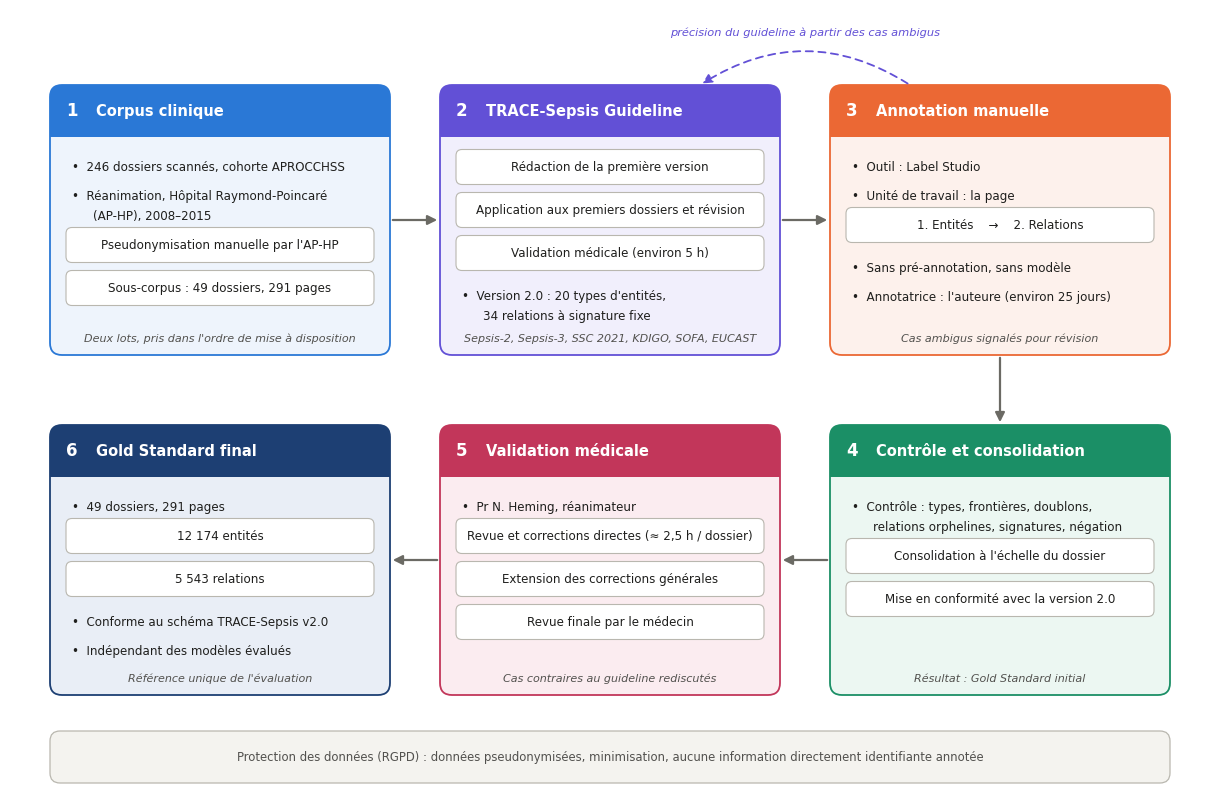

Python code for this plot: (Note: this script raises an exception after producing the figure.)
# Figure : processus de construction du Gold Standard (chapitre 3)
import matplotlib
matplotlib.use("Agg")
import matplotlib.pyplot as plt
from matplotlib.patches import FancyBboxPatch, FancyArrowPatch

plt.rcParams.update({"font.family": "DejaVu Sans"})
fig = plt.figure(figsize=(12, 7.85))
ax = fig.add_axes([0, 0, 1, 1]); ax.set_xlim(0, 120); ax.set_ylim(0, 78.5); ax.axis("off")

INK, MUTED, EDGE = "#1f1f1d", "#52514e", "#b9b7af"
C = {  # bandeau, fond
 "data": ("#2a78d6", "#eef4fc"), "guide": ("#6250d6", "#f1effc"),
 "annot": ("#eb6834", "#fdf1ec"), "ctrl": ("#1b8f66", "#ecf7f2"),
 "med": ("#c2365a", "#fbecf0"), "gold": ("#1d3f73", "#e9eef6")}

def panel(x, y, w, h, key, num, title, lines, sub=None):
    head, body = C[key]
    ax.add_patch(FancyBboxPatch((x, y), w, h, boxstyle="round,pad=0,rounding_size=1.2",
                 fc=body, ec=head, lw=1.3))
    ax.add_patch(FancyBboxPatch((x, y + h - 5.2), w, 5.2, boxstyle="round,pad=0,rounding_size=1.2",
                 fc=head, ec="none"))
    ax.add_patch(plt.Rectangle((x, y + h - 5.2), w, 2.4, fc=head, ec="none"))
    ax.text(x + 1.6, y + h - 2.6, f"{num}", color="white", fontsize=12, fontweight="bold", va="center")
    ax.text(x + 4.6, y + h - 2.6, title, color="white", fontsize=10.5, fontweight="bold", va="center")
    yy = y + h - 8.2
    for ln in lines:
        if ln.startswith("#"):   # encadré de sous-étape
            ax.add_patch(FancyBboxPatch((x + 1.6, yy - 1.75), w - 3.2, 3.5,
                         boxstyle="round,pad=0,rounding_size=0.6", fc="white", ec=EDGE, lw=0.8))
            ax.text(x + w / 2, yy, ln[1:], ha="center", va="center", fontsize=8.6, color=INK)
            yy -= 4.3
        elif ln.startswith("~"):
            ax.text(x + 4.3, yy + 0.9, ln[1:], va="center", fontsize=8.6, color=INK)
            yy -= 2.0
        else:
            ax.text(x + 2.2, yy, "•  " + ln, va="center", fontsize=8.6, color=INK)
            yy -= 2.9
    if sub:
        ax.text(x + w / 2, y + 1.6, sub, ha="center", va="center", fontsize=8, color=MUTED, style="italic")

def arrow(p, q, rad=0.0, color="#6b6a64", ls="-", lw=1.6):
    ax.add_patch(FancyArrowPatch(p, q, arrowstyle="-|>", mutation_scale=14, color=color,
                 lw=lw, ls=ls, connectionstyle=f"arc3,rad={rad}", shrinkA=2, shrinkB=2))

W, H = 34, 27
x1, x2, x3 = 4, 43, 82
ytop, ybot = 44, 10

panel(x1, ytop, W, H, "data", "1", "Corpus clinique",
      ["246 dossiers scannés, cohorte APROCCHSS",
       "Réanimation, Hôpital Raymond-Poincaré",
       "~(AP-HP), 2008–2015",
       "#Pseudonymisation manuelle par l'AP-HP",
       "#Sous-corpus : 49 dossiers, 291 pages"],
      sub="Deux lots, pris dans l'ordre de mise à disposition")
panel(x2, ytop, W, H, "guide", "2", "TRACE-Sepsis Guideline",
      ["#Rédaction de la première version",
       "#Application aux premiers dossiers et révision",
       "#Validation médicale (environ 5 h)",
       "Version 2.0 : 20 types d'entités,",
       "~34 relations à signature fixe"],
      sub="Sepsis-2, Sepsis-3, SSC 2021, KDIGO, SOFA, EUCAST")
panel(x3, ytop, W, H, "annot", "3", "Annotation manuelle",
      ["Outil : Label Studio",
       "Unité de travail : la page",
       "#1. Entités    →    2. Relations",
       "Sans pré-annotation, sans modèle",
       "Annotatrice : l'auteure (environ 25 jours)"],
      sub="Cas ambigus signalés pour révision")
panel(x3, ybot, W, H, "ctrl", "4", "Contrôle et consolidation",
      ["Contrôle : types, frontières, doublons,",
       "~relations orphelines, signatures, négation",
       "#Consolidation à l'échelle du dossier",
       "#Mise en conformité avec la version 2.0"],
      sub="Résultat : Gold Standard initial")
panel(x2, ybot, W, H, "med", "5", "Validation médicale",
      ["Pr N. Heming, réanimateur",
       "#Revue et corrections directes (≈ 2,5 h / dossier)",
       "#Extension des corrections générales",
       "#Revue finale par le médecin"],
      sub="Cas contraires au guideline rediscutés")
panel(x1, ybot, W, H, "gold", "6", "Gold Standard final",
      ["49 dossiers, 291 pages",
       "#12 174 entités",
       "#5 543 relations",
       "Conforme au schéma TRACE-Sepsis v2.0",
       "Indépendant des modèles évalués"],
      sub="Référence unique de l'évaluation")

# flux principal
arrow((x1 + W, ytop + H / 2), (x2, ytop + H / 2))
arrow((x2 + W, ytop + H / 2), (x3, ytop + H / 2))
arrow((x3 + W / 2, ytop), (x3 + W / 2, ybot + H))
arrow((x3, ybot + H / 2), (x2 + W, ybot + H / 2))
arrow((x2, ybot + H / 2), (x1 + W, ybot + H / 2))
# boucle de révision du guideline
arrow((x3 + 8, ytop + H), (x2 + W - 8, ytop + H), rad=0.32, color="#6250d6", ls=(0, (4, 3)), lw=1.3)
ax.text((x2 + x3 + W) / 2, ytop + H + 4.9, "précision du guideline à partir des cas ambigus",
        ha="center", fontsize=8.2, color="#6250d6", style="italic")

# bandeau RGPD
ax.add_patch(FancyBboxPatch((x1, 1.2), x3 + W - x1, 5.2, boxstyle="round,pad=0,rounding_size=1",
             fc="#f4f3ef", ec=EDGE, lw=0.9))
ax.text((x1 + x3 + W) / 2, 3.8,
        "Protection des données (RGPD) : données pseudonymisées, minimisation, aucune information directement identifiante annotée",
        ha="center", va="center", fontsize=8.4, color=MUTED)

out = "/home/user/43255/figures_memoire/fig_processus_gold"
fig.savefig(out + ".pdf"); fig.savefig(out + ".png", dpi=300)
print("ok")
